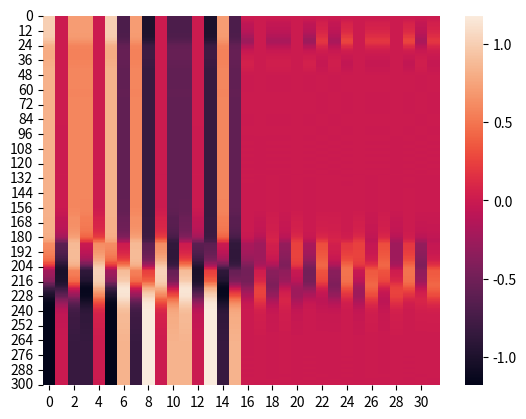
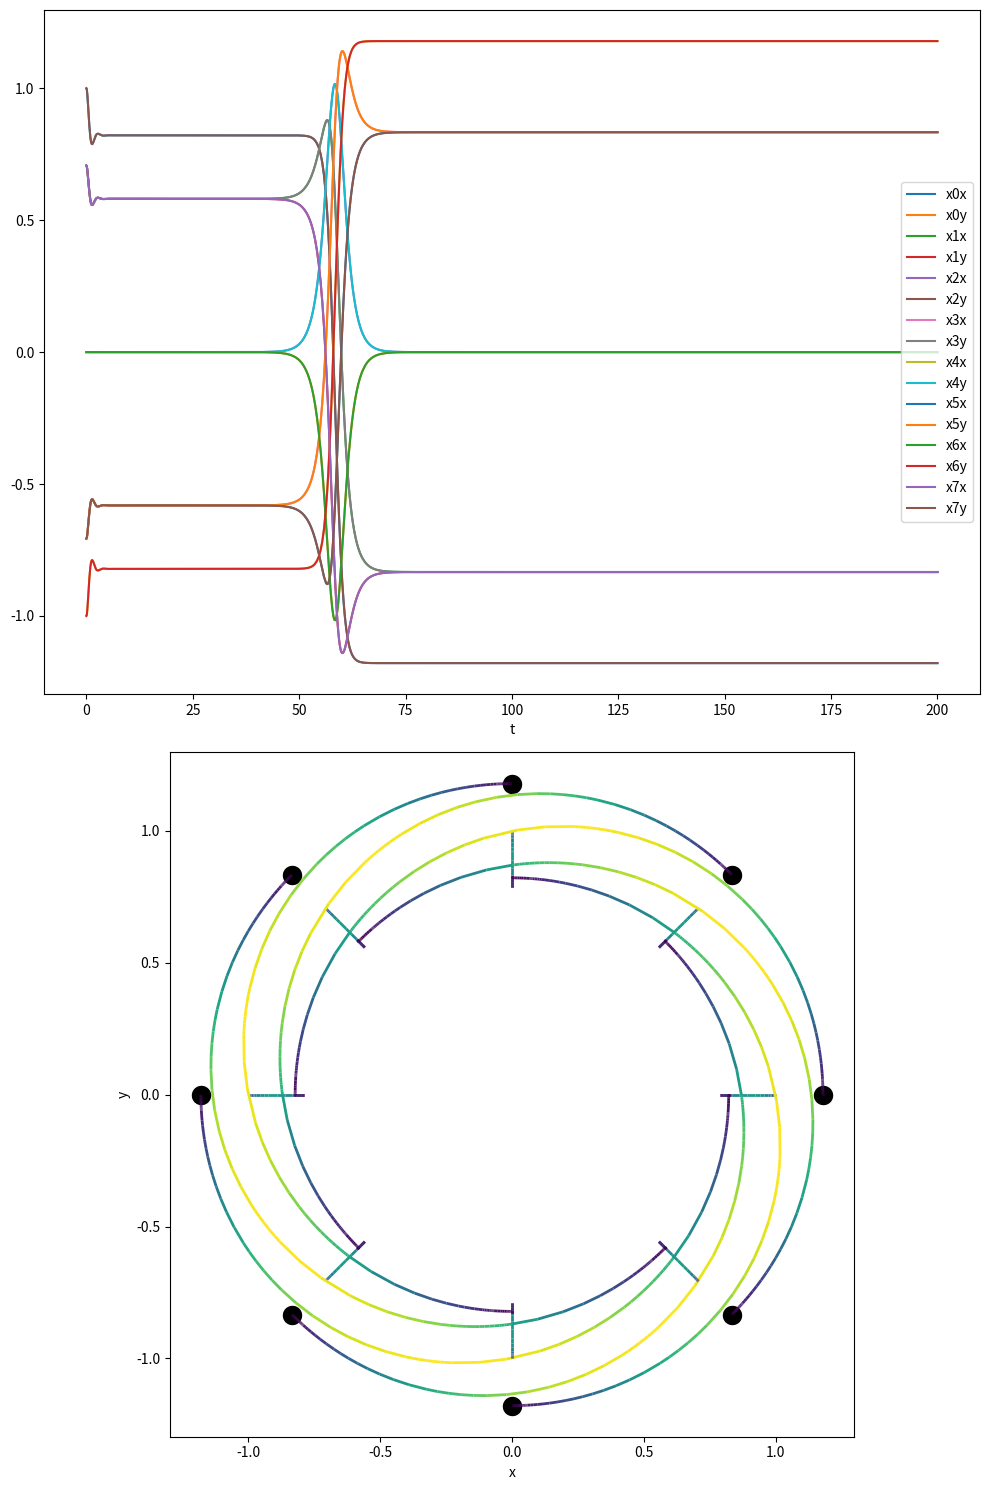

Reproduce these figures in Python, in order.
#!/usr/bin/env python3
# -*- coding: utf-8 -*-
"""
Created on Mon Jan  4 14:36:41 2021

[redacted]
"""


import numpy as np
from scipy.integrate import odeint
from scipy.integrate import solve_ivp
from scipy.linalg import circulant
import matplotlib.pyplot as plt
from matplotlib.collections import LineCollection
import math
import seaborn as sns


def pol2cart(rho, phi):
    '''Function transforms polar to cartesian coordinates'''
    x = rho * np.cos(phi)
    y = rho * np.sin(phi)
    return(x, y)

def rotate(point, angle): # From StackOverflow
    """
    Rotate a point counterclockwise by a given angle around a given origin.
    The angle should be given in radians.
    """
    ox, oy = (0., 0.) #origin
    px, py = point

    qx = ox + math.cos(angle) * (px - ox) - math.sin(angle) * (py - oy)
    qy = oy + math.sin(angle) * (px - ox) + math.cos(angle) * (py - oy)
    return qx, qy

def octagonspring(t, y, Lrest, la, K, ka, fext, d, n):

    x0x, x0y, x1x, x1y, x2x, x2y, x3x, x3y, x4x, x4y, x5x, x5y, x6x, x6y, x7x, x7y, v0x, v0y, v1x, v1y, v2x, v2y, v3x, v3y, v4x, v4y, v5x, v5y, v6x, v6y, v7x, v7y = y

    
    x = np.array([[x0x, x0y], [x1x, x1y], [x2x, x2y], [x3x, x3y], [x4x, x4y], [x5x, x5y], [x6x, x6y], [x7x, x7y]]) 
    v = np.array([[v0x, v0y], [v1x, v1y], [v2x, v2y], [v3x, v3y], [v4x, v4y], [v5x, v5y], [v6x, v6y], [v7x, v7y]]) 

    anc = np.array([0., 0.]) # spacial coordinates of anchor node 
          
    allaccarray = np.zeros((8,2)) # array for accelerations of node 0 - 7
    
    for i in range(8): # i indicates the reference node 
        
        accarray = np.array([0., 0.]) # initiate acceleration array for each node i 
        
        for j in [k for k in range(-n, n+1) if k != 0]: # j is neighbour nodes -n to +n relative to i, skipping 0 (0=i)
            
            jnew = (i+j)%8 
            accarray += K[i][jnew]  * (x[i]-x[jnew])/np.linalg.norm(x[i]-x[jnew]) * (Lrest[i][jnew] - np.linalg.norm(x[i]-x[jnew]))

        accarray += ka * (x[i] - anc)/np.linalg.norm(x[i] - anc) * (la - np.linalg.norm(x[i] - anc)) #anchor
        accarray = fext[i] + accarray - d*v[i] # external force and damping
        allaccarray[i] = accarray 

    dxdt = np.concatenate((v.flatten(), allaccarray.flatten()))                                                                
    return dxdt

# Generate cartesian coordinates of the Hexadecagon using its polar coordinates 
la = 1. # radius hexadecagon (= length to anchor); set to 1
angle = 0.
cartc = np.zeros(16)

for i in range(0,16,2): # skip every other entry to populate it with y-coords
    x, y = pol2cart(la,angle)
    cartc[i] = x
    cartc[i+1] = y
    angle += 0.25*np.pi
    
cart2D = cartc.reshape(8,2) # reshape so that x and y coords are in separate columns.  
le = np.linalg.norm(cart2D[0,:]-cart2D[1,:]) # distance between node 0 and 1
l2 = np.linalg.norm(cart2D[0,:]-cart2D[2,:])
l3 = np.linalg.norm(cart2D[0,:]-cart2D[3,:])
ld = np.linalg.norm(cart2D[0,:]-cart2D[4,:])


Lrest = circulant([0., le, l2, l3, ld, l3, l2, le])


### constants of springs. numbers correspond to the numbering in lengths 
ke = k2 = k3 = 1. # spring constants 
kd = 0.5
K = circulant([0., ke, k2, k3, kd, k3, k2, ke])
ka = 1

# Other parameters
d = 2.5 # damping 
n = 3 # maximum distant neighbour to connect on each side 

### Sample forces
#finalmag = -20.16112
finalmag = -10
fnorm = np.zeros((8,2))
angle = 0.
unitvector = np.array([1.,0.])

for i in range(8):
#    norm = np.random.normal(0,0.1)
    norm = 1 # TODO remove
    fnorm[i] = rotate((norm*unitvector), angle)
    angle += 0.25*np.pi

fnorm = np.array([[1.,0],[np.sqrt(2)/2, np.sqrt(2)/2],[0,1],[-np.sqrt(2)/2,np.sqrt(2)/2],[-1,0],[-np.sqrt(2)/2,-np.sqrt(2)/2],[0,-1],[np.sqrt(2)/2,-np.sqrt(2)/2]]) #TODO remove



#Determine total magnitude of distortions
initialmag = 0.
for i in range(len(fnorm)):
    initialmag += np.linalg.norm(fnorm[i])

assert(initialmag!=0)
magmultiplier = finalmag/initialmag

fnorm = magmultiplier*fnorm

# External forces, set manually if needed 
fmanual = np.array([[0.,0.]     ,   [0.0,0.0] ,   [0.,0.] ,   [0.,0.2],
                 [0.,0.]   ,   [0.,0.] ,   [0.,0.] ,   [0.,0.]])


# starting values and timepoints 
y0 = np.concatenate((cartc, np.zeros(16))) # last 16 entries are starting velocities 

sol8 = solve_ivp(octagonspring, [0,200], y0, method='LSODA', t_eval=None, dense_output=False, events=None, vectorized=False, args=(Lrest, la, K, ka, fnorm, d, n))
# Radau, BDF, LSODA
#### Plotting ####################################################################


solplot = sol8.y.T
tplot = sol8.t
ax = sns.heatmap(solplot)
fig, axs = plt.subplots(2, 1 ,figsize = (10, 15))
axs = axs.ravel()

# x and y position over time 
label = ["x0x", "x0y", "x1x", "x1y", "x2x", "x2y", "x3x", "x3y", "x4x", "x4y", "x5x", "x5y", "x6x", "x6y", "x7x", "x7y"]
for i in range(16):
    axs[0].plot(tplot, solplot[:, i], label = label[i])
axs[0].set(xlabel = 't')
axs[0].legend(loc = 'best')

axs[1].plot(solplot[-1, np.append([i for i in range(0,16,2)],0)], solplot[-1, np.append([i for i in range(1,16,2)],1)],  
  linestyle = ":", marker = "o", color="white", markerfacecolor = "black", markersize = 15)

colourcode = True
if (colourcode ==False):
    #trajectory
    for i in range(0,16,2):
        axs[1].plot(solplot[:,i], solplot[:,i+1], color = "blue", linestyle = "-")
    
    axs[1].axis("scaled")
    
    axs[1].set(xlabel = "x", ylabel = "y")
    
    plt.tight_layout()

else:
    ### colourcoding velocities
    pos = solplot[:,:16] # positions over time
    vel = solplot[:,16:] # velocities over time
    normvel = np.zeros((np.shape(vel)[0],8)) #shape: [steps,nodes]
    
    for node in range(0,15,2):    
        for step in range(np.shape(vel)[0]):
             normvel[step,int(0.5*node)] = np.linalg.norm([vel[step,node], vel[step,node+1]])
    # plot trajectory
    #fig, axs = plt.subplots(1, 1, sharex=True, sharey=True)
    
    norm = plt.Normalize(normvel.min(), normvel.max()) 
    
    #####trajectory colorcoded for velocity
    for i in range(0,15,2):  
        points = pos[:,(i,i+1)].reshape(-1,1,2) # for node 1
        segments = np.concatenate([points[:-1],points[1:]], axis = 1)
        
    
        lc = LineCollection(segments, cmap = 'viridis', norm=norm)
        lc.set_array(normvel[:,int(0.5*i)])
        lc.set_linewidth(2)
        line = axs[1].add_collection(lc)
        
        axs[1].set_xlim(-5, 5)
        axs[1].set_ylim(-5, 5)
    #fig.colorbar(line, ax=axs[1])    
    
    axs[1].axis("scaled")
    
    axs[1].set(xlabel = "x", ylabel = "y")
    plt.tight_layout()